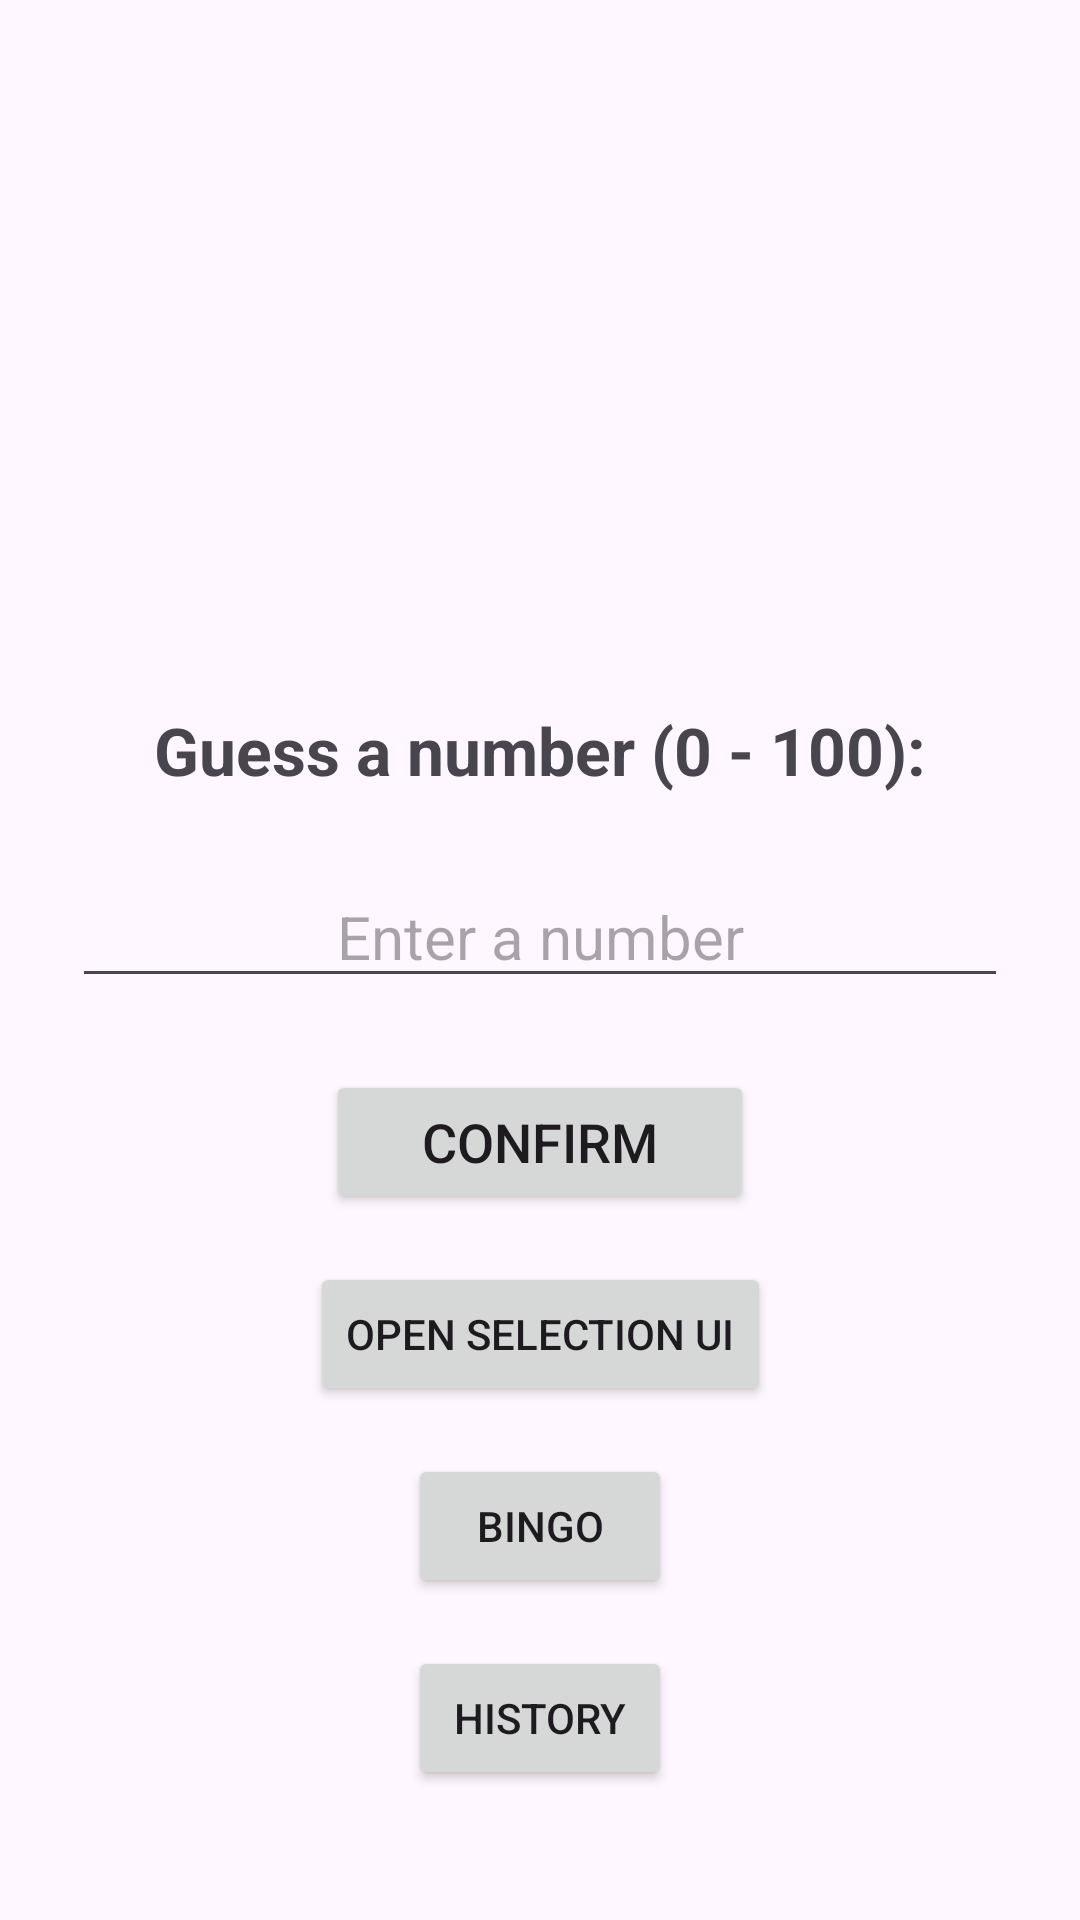

Android layout source for this screen:
<!-- AndroidManifest.xml: application theme Theme.MyFirstApp -->
<!-- res/layout/activity_main.xml -->
<?xml version="1.0" encoding="utf-8"?>
<androidx.constraintlayout.widget.ConstraintLayout
    xmlns:android="http://schemas.android.com/apk/res/android"
    xmlns:app="http://schemas.android.com/apk/res-auto"
    xmlns:tools="http://schemas.android.com/tools"
    android:layout_width="match_parent"
    android:layout_height="match_parent"
    android:padding="24dp"
    tools:context=".MainActivity">

    
    <TextView
        android:id="@+id/tvMessage"
        android:layout_width="0dp"
        android:layout_height="wrap_content"
        android:gravity="center"
        android:text="@string/prompt_guess"
        android:textSize="22sp"
        android:textStyle="bold"
        app:layout_constraintBottom_toTopOf="@id/etGuess"
        app:layout_constraintEnd_toEndOf="parent"
        app:layout_constraintStart_toStartOf="parent"
        app:layout_constraintTop_toTopOf="parent"
        app:layout_constraintVertical_chainStyle="packed" />

    
    <EditText
        android:id="@+id/etGuess"
        android:layout_width="0dp"
        android:layout_height="wrap_content"
        android:layout_marginTop="24dp"
        android:hint="@string/hint_guess"
        android:imeOptions="actionDone"
        android:inputType="number"
        android:maxLength="3"
        android:textAlignment="center"
        android:textSize="20sp"
        app:layout_constraintBottom_toTopOf="@id/btnGuess"
        app:layout_constraintEnd_toEndOf="parent"
        app:layout_constraintStart_toStartOf="parent"
        app:layout_constraintTop_toBottomOf="@id/tvMessage" />

    
    <Button
        android:id="@+id/btnGuess"
        android:layout_width="wrap_content"
        android:layout_height="wrap_content"
        android:layout_marginTop="24dp"
        android:paddingStart="32dp"
        android:paddingEnd="32dp"
        android:text="@string/btn_confirm"
        android:textSize="18sp"
        app:layout_constraintBottom_toBottomOf="parent"
        app:layout_constraintEnd_toEndOf="parent"
        app:layout_constraintStart_toStartOf="parent"
        app:layout_constraintTop_toBottomOf="@id/etGuess" />

    
    <Button
        android:id="@+id/btnGoToSelection"
        android:layout_width="wrap_content"
        android:layout_height="wrap_content"
        android:layout_marginTop="16dp"
        android:text="Open Selection UI"
        app:layout_constraintTop_toBottomOf="@id/btnGuess"
        app:layout_constraintStart_toStartOf="parent"
        app:layout_constraintEnd_toEndOf="parent" />

    
    <Button
        android:id="@+id/btnBingo"
        android:layout_width="wrap_content"
        android:layout_height="wrap_content"
        android:layout_marginTop="16dp"
        android:text="@string/bingo_btn"
        app:layout_constraintTop_toBottomOf="@id/btnGoToSelection"
        app:layout_constraintStart_toStartOf="parent"
        app:layout_constraintEnd_toEndOf="parent" />

    
    <Button
        android:id="@+id/btnHistory"
        android:layout_width="wrap_content"
        android:layout_height="wrap_content"
        android:layout_marginTop="16dp"
        android:text="@string/history_btn"
        app:layout_constraintTop_toBottomOf="@id/btnBingo"
        app:layout_constraintStart_toStartOf="parent"
        app:layout_constraintEnd_toEndOf="parent" />

    
    <Button
        android:id="@+id/btnSettings"
        android:layout_width="wrap_content"
        android:layout_height="wrap_content"
        android:layout_marginTop="16dp"
        android:text="@string/settings_btn"
        app:layout_constraintEnd_toStartOf="@id/btnLogout"
        app:layout_constraintHorizontal_chainStyle="spread"
        app:layout_constraintStart_toStartOf="parent"
        app:layout_constraintTop_toBottomOf="@id/btnHistory" />

    <Button
        android:id="@+id/btnLogout"
        android:layout_width="wrap_content"
        android:layout_height="wrap_content"
        android:layout_marginTop="16dp"
        android:text="@string/logout_btn"
        app:layout_constraintEnd_toEndOf="parent"
        app:layout_constraintStart_toEndOf="@id/btnSettings"
        app:layout_constraintTop_toBottomOf="@id/btnHistory" />

</androidx.constraintlayout.widget.ConstraintLayout>
<!-- resources referenced by this layout -->
<resources>
  <string name="bingo_btn">Bingo</string>
  <string name="btn_confirm">Confirm</string>
  <string name="hint_guess">Enter a number</string>
  <string name="history_btn">History</string>
  <string name="logout_btn">Logout</string>
  <string name="prompt_guess">Guess a number (0 - 100):</string>
  <string name="settings_btn">Settings</string>
  <style name="Theme.MyFirstApp" parent="Theme.Material3.DayNight.NoActionBar" />
</resources>
